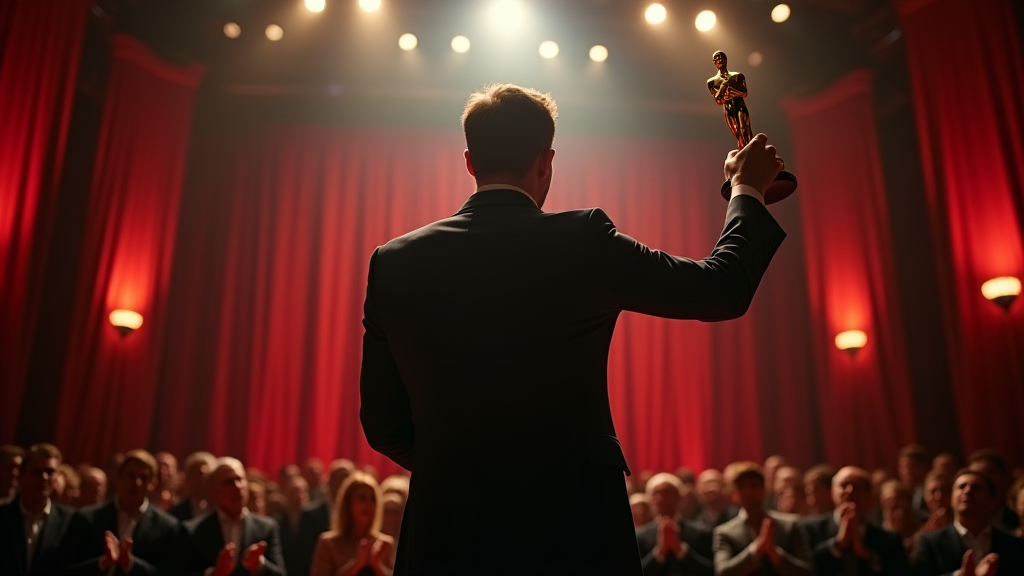
Generation parameters embedded in this image by ComfyUI (PNG 'prompt' text chunk: the API-format workflow graph, JSON):
{"8":{"inputs":{"samples":["13",0],"vae":["10",0]},"class_type":"VAEDecode","_meta":{"title":"VAE Decode"}},"10":{"inputs":{"vae_name":"ae.safetensors"},"class_type":"VAELoader","_meta":{"title":"Load VAE"}},"13":{"inputs":{"noise":["31",0],"guider":["22",0],"sampler":["30",0],"sigmas":["17",0],"latent_image":["33",0]},"class_type":"SamplerCustomAdvanced","_meta":{"title":"SamplerCustomAdvanced"}},"17":{"inputs":{"scheduler":"normal","steps":20,"denoise":1.0,"model":["34",0]},"class_type":"BasicScheduler","_meta":{"title":"BasicScheduler"}},"22":{"inputs":{"model":["34",0],"conditioning":["29",0]},"class_type":"BasicGuider","_meta":{"title":"BasicGuider"}},"29":{"inputs":{"text":"(masterpiece, best quality, highres:1.2), (photorealistic:1.37), award ceremony speech, man holding golden trophy on stage, raising hand to audience, wide shot 24mm lens, academy awards style, elegant suit, spotlights, red carpet event, formal ceremony, the audience stands and applauds below, theater venue, professional photography, cinematic lighting, high quality, detailed","clip":["37",0]},"class_type":"CLIPTextEncode","_meta":{"title":"CLIP Text Encode (Prompt)"}},"30":{"inputs":{"sampler_name":"euler"},"class_type":"KSamplerSelect","_meta":{"title":"KSamplerSelect"}},"31":{"inputs":{"noise_seed":901088433815213},"class_type":"RandomNoise","_meta":{"title":"RandomNoise"}},"32":{"inputs":{"filename_prefix":"ComfyUI","images":["8",0]},"class_type":"SaveImage","_meta":{"title":"Save Image"}},"33":{"inputs":{"width":1024,"height":576,"batch_size":1},"class_type":"EmptySD3LatentImage","_meta":{"title":"EmptySD3LatentImage"}},"34":{"inputs":{"max_shift":1.15,"base_shift":0.5,"width":1024,"height":1024,"model":["36",0]},"class_type":"ModelSamplingFlux","_meta":{"title":"ModelSamplingFlux"}},"36":{"inputs":{"unet_name":"flux1-dev-Q4_K_S.gguf"},"class_type":"UnetLoaderGGUF","_meta":{"title":"Unet Loader (GGUF)"}},"37":{"inputs":{"clip_name1":"t5-v1_1-xxl-encoder-Q8_0.gguf","clip_name2":"ViT-L-14-TEXT-detail-improved-hiT-GmP-TE-only-HF.safetensors","type":"flux"},"class_type":"DualCLIPLoaderGGUF","_meta":{"title":"DualCLIPLoader (GGUF)"}}}